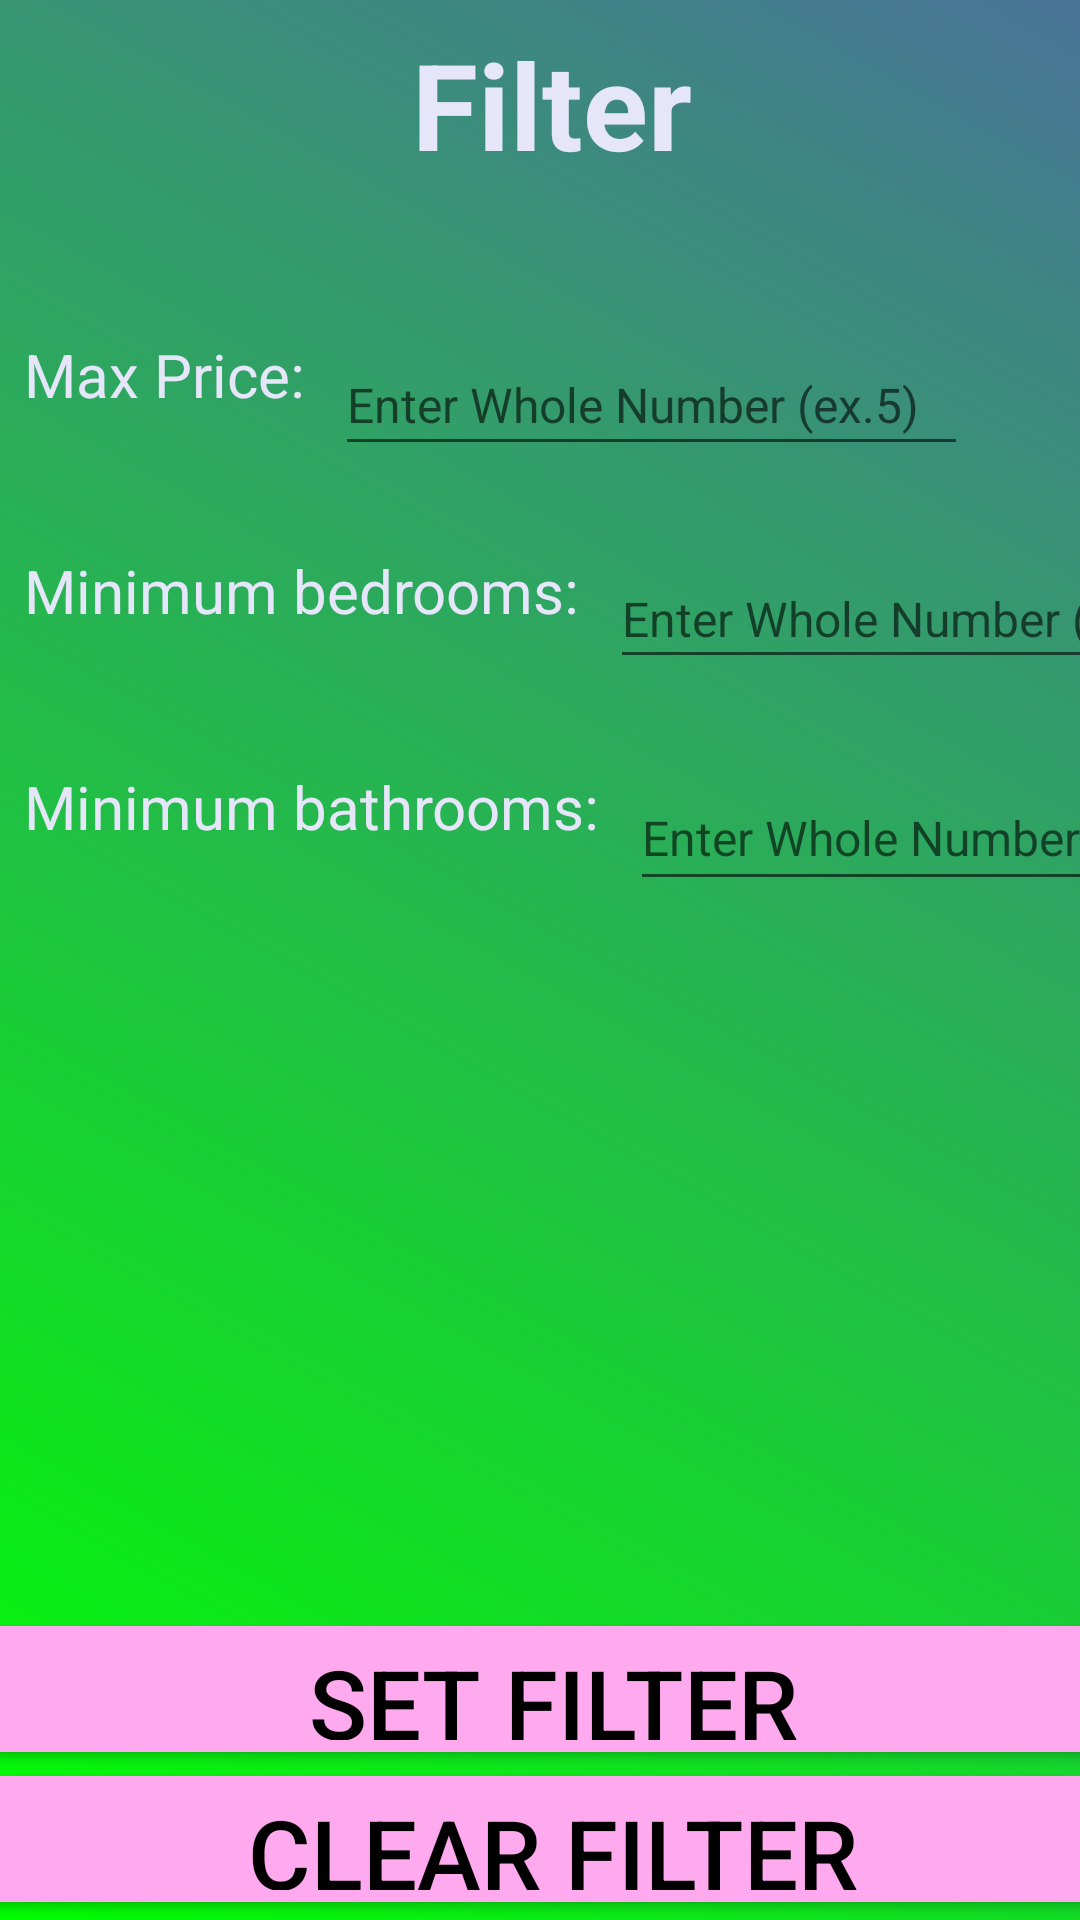

The Android layout XML behind this screen, and the referenced resources:
<!-- AndroidManifest.xml: application theme Theme.Hwk4Project -->
<!-- res/layout/activity_filter.xml -->
<?xml version="1.0" encoding="utf-8"?>
<androidx.constraintlayout.widget.ConstraintLayout xmlns:android="http://schemas.android.com/apk/res/android"
    xmlns:app="http://schemas.android.com/apk/res-auto"
    xmlns:tools="http://schemas.android.com/tools"
    android:id="@+id/filterCL"
    android:layout_width="match_parent"
    android:layout_height="match_parent"
    android:background="@drawable/background1"
    tools:context=".Filter">

    <TextView
        android:id="@+id/textView2"
        style="@style/HeaderAppNameStyle"
        android:layout_width="wrap_content"
        android:layout_height="wrap_content"
        android:text="@string/Filter"
        app:layout_constraintEnd_toEndOf="parent"
        app:layout_constraintStart_toStartOf="parent"
        app:layout_constraintTop_toTopOf="parent" />

    <TextView
        android:id="@+id/textView5"
        style="@style/NormalStyle"
        android:layout_width="wrap_content"
        android:layout_height="wrap_content"
        android:layout_marginTop="50dp"
        android:text="@string/max_price"
        android:textSize="20sp"
        app:layout_constraintStart_toStartOf="parent"
        app:layout_constraintTop_toBottomOf="@+id/textView2" />

    <TextView
        android:id="@+id/textView6"
        style="@style/NormalStyle"
        android:layout_width="wrap_content"
        android:layout_height="wrap_content"
        android:layout_marginTop="45dp"
        android:text="@string/minimum_bedrooms"
        android:textSize="20sp"
        app:layout_constraintStart_toStartOf="parent"
        app:layout_constraintTop_toBottomOf="@+id/textView5" />

    <TextView
        android:id="@+id/textView9"
        style="@style/NormalStyle"
        android:layout_width="wrap_content"
        android:layout_height="wrap_content"
        android:layout_marginTop="45dp"
        android:text="@string/minimum_bathrooms"
        android:textSize="20sp"
        app:layout_constraintStart_toStartOf="parent"
        app:layout_constraintTop_toBottomOf="@+id/textView6" />

    <EditText
        android:id="@+id/minimumBathroomsEditText"
        android:layout_width="198dp"
        android:layout_height="45dp"
        android:layout_marginStart="10dp"
        android:ems="10"
        android:hint="@string/Enter_Whole_Number"
        android:inputType="textPersonName"
        android:textSize="16sp"
        app:layout_constraintStart_toEndOf="@+id/textView9"
        app:layout_constraintTop_toTopOf="@+id/textView9" />

    <EditText
        android:id="@+id/minimumBedroomsEditText"
        android:layout_width="198dp"
        android:layout_height="43dp"
        android:layout_marginStart="10dp"
        android:ems="10"
        android:hint="@string/Enter_Whole_Number"
        android:inputType="textPersonName"
        android:textSize="16sp"
        app:layout_constraintStart_toEndOf="@+id/textView6"
        app:layout_constraintTop_toTopOf="@+id/textView6" />

    <EditText
        android:id="@+id/maxPriceEditText"
        android:layout_width="211dp"
        android:layout_height="44dp"
        android:layout_marginStart="10dp"
        android:ems="10"
        android:hint="@string/Enter_Whole_Number"
        android:inputType="textPersonName"
        android:textSize="16sp"
        app:layout_constraintStart_toEndOf="@+id/textView5"
        app:layout_constraintTop_toTopOf="@+id/textView5" />

    <Button
        android:id="@+id/clearFilterButton"
        style="@style/ButtonStyle2"
        android:layout_width="398dp"
        android:layout_height="54dp"
        android:text="@string/Clear_Filter"
        app:layout_constraintBottom_toBottomOf="parent"
        app:layout_constraintEnd_toEndOf="parent"
        app:layout_constraintStart_toStartOf="parent" />

    <Button
        android:id="@+id/setFilterButton"
        style="@style/ButtonStyle2"
        android:layout_width="398dp"
        android:layout_height="54dp"
        android:layout_marginBottom="50dp"
        android:text="@string/Set_Filter"
        app:layout_constraintBottom_toBottomOf="parent"
        app:layout_constraintEnd_toEndOf="parent"
        app:layout_constraintStart_toStartOf="parent" />

</androidx.constraintlayout.widget.ConstraintLayout>
<!-- resources referenced by this layout -->
<resources>
  <!-- drawable background1 (drawable) -->
  <?xml version="1.0" encoding="utf-8"?>
  <selector xmlns:android="http://schemas.android.com/apk/res/android">
      <item>
          <shape>
              <gradient
                  android:angle="45"
                  android:startColor="#00FF00"
                  android:endColor="#487397"
                  android:type="linear"/>
          </shape>
      </item>
  </selector>
  <string name="Clear_Filter">Clear Filter</string>
  <string name="Enter_Whole_Number">Enter Whole Number (ex.5)</string>
  <string name="Filter">Filter</string>
  <string name="Set_Filter">Set Filter</string>
  <string name="max_price">Max Price:</string>
  <string name="minimum_bathrooms">Minimum bathrooms:</string>
  <string name="minimum_bedrooms">Minimum bedrooms:</string>
  <style name="ButtonStyle2">
          <item name="android:backgroundTint">#FFAE</item>
          <item name="android:textSize">32sp</item>
          <item name="android:textColor">#000000</item>
          <item name="android:layout_marginTop">8dp</item>
          <item name="android:layout_marginStart">8dp</item>
      </style>
  <style name="HeaderAppNameStyle">
          <item name="android:textStyle">bold</item>
          <item name="android:textSize">40sp</item>
          <item name="android:textColor">#E6E6FA</item>
          <item name="android:layout_marginTop">8dp</item>
          <item name="android:layout_marginStart">8dp</item>
      </style>
  <style name="NormalStyle">
          <item name="android:textStyle">normal</item>
          <item name="android:textSize">16sp</item>
          <item name="android:textColor">#E6E6FA</item>
          <item name="android:layout_marginTop">8dp</item>
          <item name="android:layout_marginStart">8dp</item>
      </style>
  <style name="Theme.Hwk4Project" parent="Theme.MaterialComponents.DayNight.DarkActionBar">
          
          <item name="colorPrimary">@color/purple_500</item>
          <item name="colorPrimaryVariant">@color/purple_700</item>
          <item name="colorOnPrimary">@color/white</item>
          
          <item name="colorSecondary">@color/teal_200</item>
          <item name="colorSecondaryVariant">@color/teal_700</item>
          <item name="colorOnSecondary">@color/black</item>
          
          <item name="android:statusBarColor">?attr/colorPrimaryVariant</item>
          
      </style>
  <!-- not gathered from this repository: default colours our renderer supplied (Android Studio template values) -->
  <color name="purple_500">#FF6200EE</color>
  <color name="purple_700">#FF3700B3</color>
  <color name="teal_200">#FF03DAC5</color>
  <color name="teal_700">#FF018786</color>
  <color name="black">#FF000000</color>
  <color name="white">#FFFFFFFF</color>
</resources>
